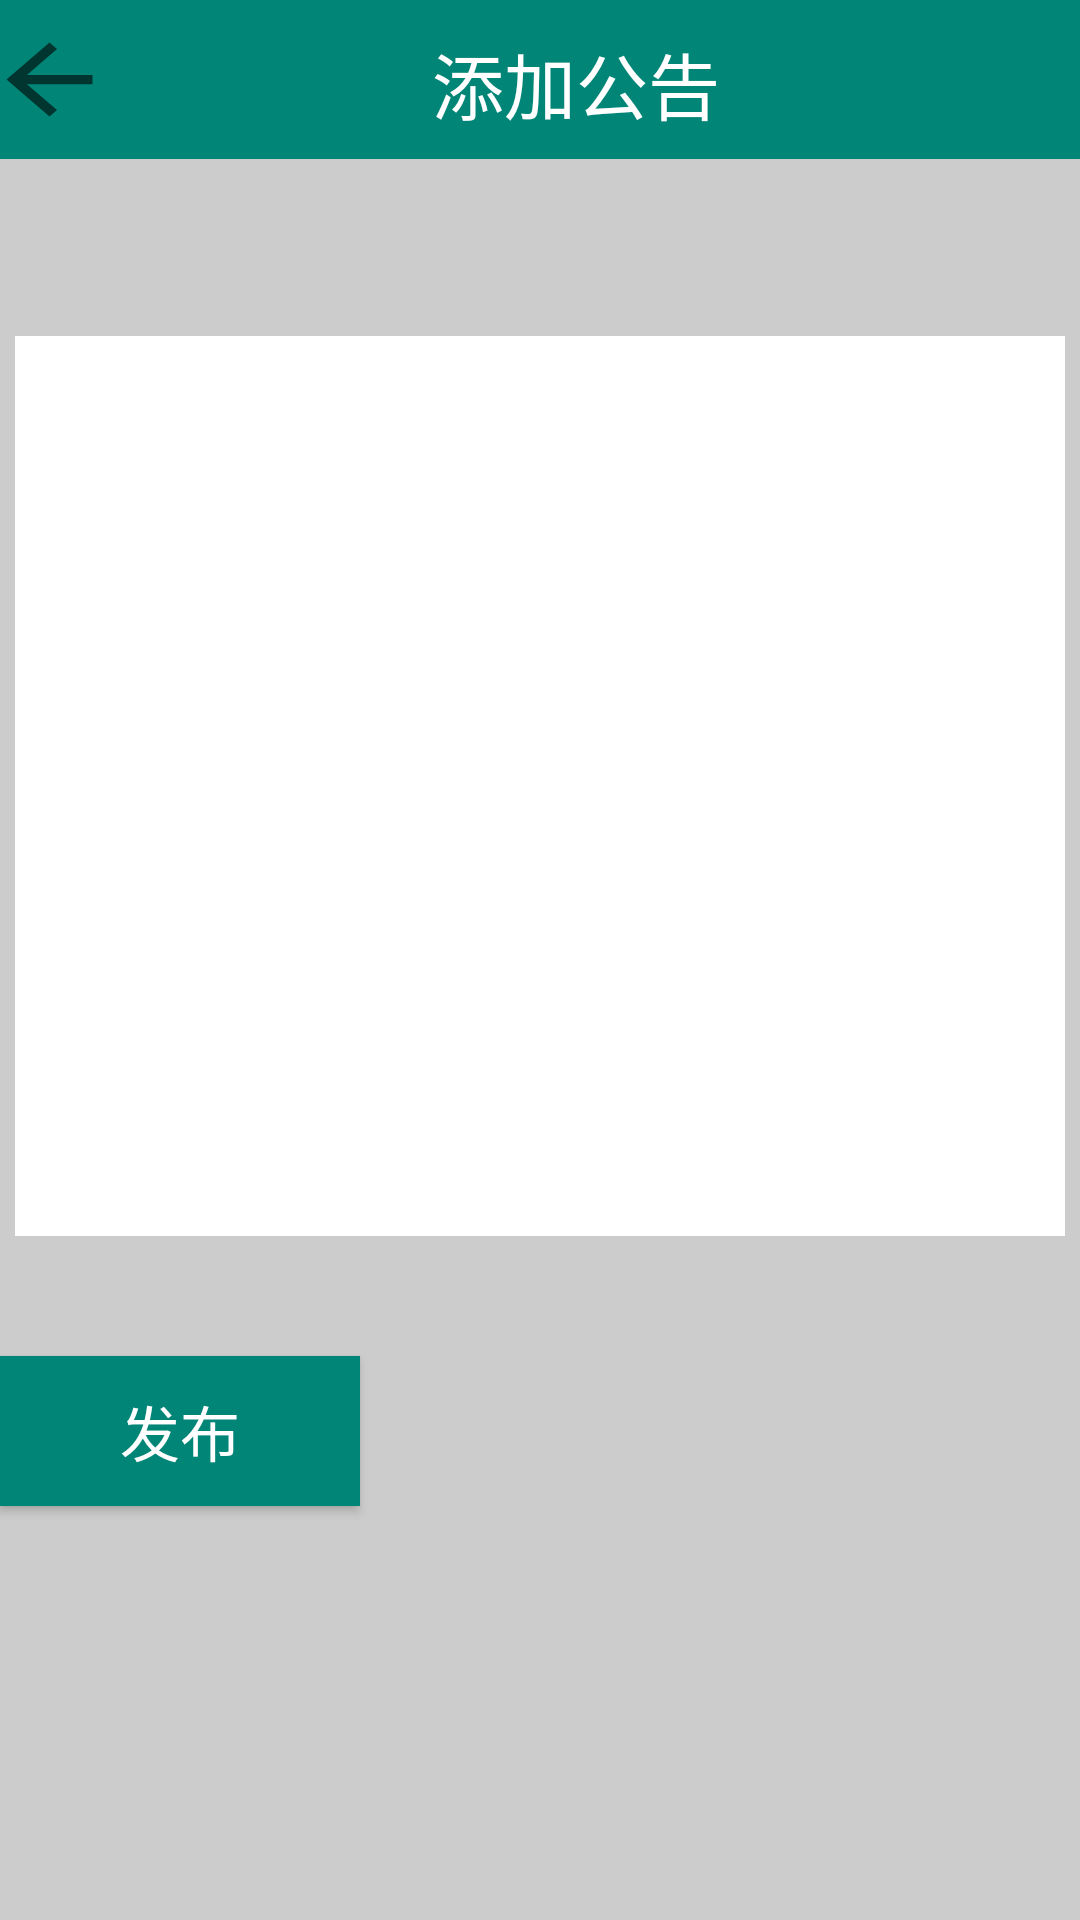

Write the Android layout XML for this screen, with the resource values it uses.
<!-- AndroidManifest.xml: application theme AppTheme -->
<!-- res/layout/activity_teacher_add_notice.xml -->
<?xml version="1.0" encoding="utf-8"?>
<android.support.constraint.ConstraintLayout xmlns:android="http://schemas.android.com/apk/res/android"
    xmlns:app="http://schemas.android.com/apk/res-auto"
    xmlns:tools="http://schemas.android.com/tools"
    android:layout_width="match_parent"
    android:layout_height="match_parent"
    android:layout_gravity="center"
    android:background="#CCCCCC"
    tools:context=".teacher.TeacherAddNoticeActivity">

    <android.support.v7.widget.Toolbar
        android:id="@+id/toolbar"
        android:layout_width="389dp"
        android:layout_height="53dp"
        android:layout_marginEnd="8dp"
        android:layout_marginStart="8dp"
        android:background="?attr/colorPrimary"
        android:minHeight="?attr/actionBarSize"
        android:theme="?attr/actionBarTheme"
        app:layout_constraintEnd_toEndOf="parent"
        app:layout_constraintHorizontal_bias="0.476"
        app:layout_constraintStart_toStartOf="parent"
        app:layout_constraintTop_toTopOf="parent" />

    <TextView
        android:id="@+id/新的测试"
        android:layout_width="384dp"
        android:layout_height="55dp"
        android:gravity="center"
        android:text="添加公告"
        android:textColor="#ffffff"
        android:textSize="24dp"
        app:layout_constraintStart_toStartOf="parent"
        app:layout_constraintTop_toTopOf="parent" />

    <ImageButton
        android:id="@+id/imageButton"
        android:layout_width="43dp"
        android:layout_height="37dp"
        android:layout_marginEnd="8dp"
        android:layout_marginStart="8dp"
        android:layout_marginTop="8dp"
        android:background="?android:attr/actionModeCloseDrawable"
        android:onClick="back"
        app:layout_constraintHorizontal_bias="0.098"
        app:layout_constraintStart_toStartOf="@+id/toolbar"
        app:layout_constraintTop_toTopOf="@+id/toolbar" />

    <EditText
        android:id="@+id/inputNotice"
        android:layout_width="350dp"
        android:layout_height="300dp"
        android:layout_above="@+id/button1"
        android:layout_centerHorizontal="true"
        android:layout_marginTop="112dp"
        android:layout_weight="6"
        android:background="#FFFFFF"
        android:ems="10"
        android:inputType="textPersonName"
        app:layout_constraintEnd_toEndOf="parent"
        app:layout_constraintHorizontal_bias="0.491"
        app:layout_constraintStart_toStartOf="parent"
        app:layout_constraintTop_toTopOf="parent" />

    <Button
        android:id="@+id/button1"
        android:layout_width="120dp"
        android:layout_height="50dp"
        android:layout_alignParentBottom="true"
        android:layout_centerHorizontal="true"

        android:layout_marginTop="452dp"
        android:background="?attr/colorPrimary"
        android:onClick="publishNotice"
        android:text="发布"
        android:textColor="#FFFFFF"
        android:textSize="20dip"
        app:layout_constraintStart_toStartOf="parent"
        app:layout_constraintTop_toTopOf="parent" />

</android.support.constraint.ConstraintLayout>
<!-- resources referenced by this layout -->
<resources>
  <style name="AppTheme" parent="Theme.AppCompat.Light.NoActionBar">
          
          <item name="colorPrimary">@color/colorPrimary</item>
          <item name="colorPrimaryDark">@color/colorPrimaryDark</item>
          <item name="colorAccent">@color/colorAccent</item>
      </style>
  <color name="colorPrimary">#008577</color>
  <color name="colorPrimaryDark">#00574B</color>
  <color name="colorAccent">#D81B60</color>
</resources>
